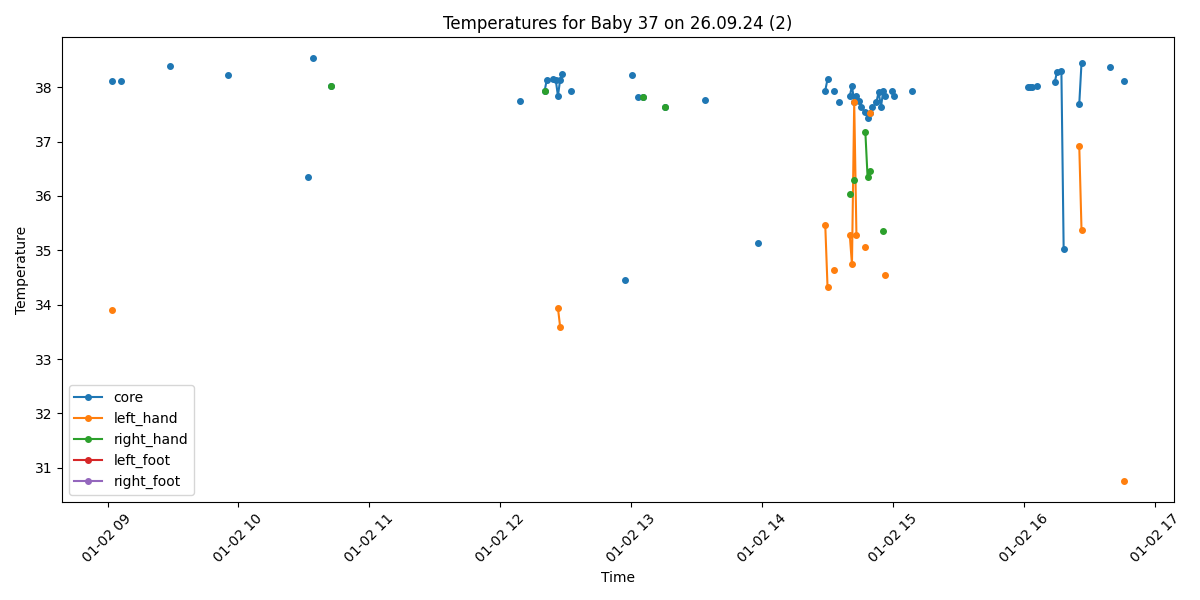

Data behind this chart, as committed beside it:
Process, Image Path, core, left_hand, right_hand, left_foot, right_foot, limbs_avg, core_minus_limbs, diagnosis
False, /data/uabcvmsc/shared/newborn/37/26.09.2…, , , , , , , , 
False, /data/uabcvmsc/shared/newborn/37/26.09.2…, , , , , , , , 
True, /data/uabcvmsc/shared/newborn/37/26.09.2…, 38.11, 33.91, , , , 33.91, 4.2, Fever and Peripheral shutdown
False, /data/uabcvmsc/shared/newborn/37/26.09.2…, , , , , , , , 
False, /data/uabcvmsc/shared/newborn/37/26.09.2…, , , , , , , , 
False, /data/uabcvmsc/shared/newborn/37/26.09.2…, , , , , , , , 
True, /data/uabcvmsc/shared/newborn/37/26.09.2…, 38.11, , , , , , , Fever
False, /data/uabcvmsc/shared/newborn/37/26.09.2…, , , , , , , , 
False, /data/uabcvmsc/shared/newborn/37/26.09.2…, , , , , , , , 
False, /data/uabcvmsc/shared/newborn/37/26.09.2…, , , , , , , , 
False, /data/uabcvmsc/shared/newborn/37/26.09.2…, , , , , , , , 
False, /data/uabcvmsc/shared/newborn/37/26.09.2…, , , , , , , , 
False, /data/uabcvmsc/shared/newborn/37/26.09.2…, , , , , , , , 
False, /data/uabcvmsc/shared/newborn/37/26.09.2…, , , , , , , , 
False, /data/uabcvmsc/shared/newborn/37/26.09.2…, , , , , , , , 
False, /data/uabcvmsc/shared/newborn/37/26.09.2…, , , , , , , , 
False, /data/uabcvmsc/shared/newborn/37/26.09.2…, , , , , , , , 
False, /data/uabcvmsc/shared/newborn/37/26.09.2…, , , , , , , , 
False, /data/uabcvmsc/shared/newborn/37/26.09.2…, , , , , , , , 
False, /data/uabcvmsc/shared/newborn/37/26.09.2…, , , , , , , , 
False, /data/uabcvmsc/shared/newborn/37/26.09.2…, , , , , , , , 
False, /data/uabcvmsc/shared/newborn/37/26.09.2…, , , , , , , , 
False, /data/uabcvmsc/shared/newborn/37/26.09.2…, , , , , , , , 
False, /data/uabcvmsc/shared/newborn/37/26.09.2…, , , , , , , , 
False, /data/uabcvmsc/shared/newborn/37/26.09.2…, , , , , , , , 
False, /data/uabcvmsc/shared/newborn/37/26.09.2…, , , , , , , , 
False, /data/uabcvmsc/shared/newborn/37/26.09.2…, , , , , , , , 
False, /data/uabcvmsc/shared/newborn/37/26.09.2…, , , , , , , , 
True, /data/uabcvmsc/shared/newborn/37/26.09.2…, 38.4, , , , , , , Fever
True, /data/uabcvmsc/shared/newborn/37/26.09.2…, , , , , , , , No core temperature
False, /data/uabcvmsc/shared/newborn/37/26.09.2…, , , , , , , , 
False, /data/uabcvmsc/shared/newborn/37/26.09.2…, , , , , , , , 
False, /data/uabcvmsc/shared/newborn/37/26.09.2…, , , , , , , , 
False, /data/uabcvmsc/shared/newborn/37/26.09.2…, , , , , , , , 
False, /data/uabcvmsc/shared/newborn/37/26.09.2…, , , , , , , , 
False, /data/uabcvmsc/shared/newborn/37/26.09.2…, , , , , , , , 
False, /data/uabcvmsc/shared/newborn/37/26.09.2…, , , , , , , , 
False, /data/uabcvmsc/shared/newborn/37/26.09.2…, , , , , , , , 
False, /data/uabcvmsc/shared/newborn/37/26.09.2…, , , , , , , , 
False, /data/uabcvmsc/shared/newborn/37/26.09.2…, , , , , , , , 
False, /data/uabcvmsc/shared/newborn/37/26.09.2…, , , , , , , , 
False, /data/uabcvmsc/shared/newborn/37/26.09.2…, , , , , , , , 
False, /data/uabcvmsc/shared/newborn/37/26.09.2…, , , , , , , , 
False, /data/uabcvmsc/shared/newborn/37/26.09.2…, , , , , , , , 
False, /data/uabcvmsc/shared/newborn/37/26.09.2…, , , , , , , , 
True, /data/uabcvmsc/shared/newborn/37/26.09.2…, , , , , , , , No core temperature
False, /data/uabcvmsc/shared/newborn/37/26.09.2…, , , , , , , , 
False, /data/uabcvmsc/shared/newborn/37/26.09.2…, , , , , , , , 
False, /data/uabcvmsc/shared/newborn/37/26.09.2…, , , , , , , , 
False, /data/uabcvmsc/shared/newborn/37/26.09.2…, , , , , , , , 
False, /data/uabcvmsc/shared/newborn/37/26.09.2…, , , , , , , , 
False, /data/uabcvmsc/shared/newborn/37/26.09.2…, , , , , , , , 
False, /data/uabcvmsc/shared/newborn/37/26.09.2…, , , , , , , , 
False, /data/uabcvmsc/shared/newborn/37/26.09.2…, , , , , , , , 
True, /data/uabcvmsc/shared/newborn/37/26.09.2…, 38.22, , , , , , , Fever
False, /data/uabcvmsc/shared/newborn/37/26.09.2…, , , , , , , , 
False, /data/uabcvmsc/shared/newborn/37/26.09.2…, , , , , , , , 
False, /data/uabcvmsc/shared/newborn/37/26.09.2…, , , , , , , , 
False, /data/uabcvmsc/shared/newborn/37/26.09.2…, , , , , , , , 
False, /data/uabcvmsc/shared/newborn/37/26.09.2…, , , , , , , , 
... 440 more rows
